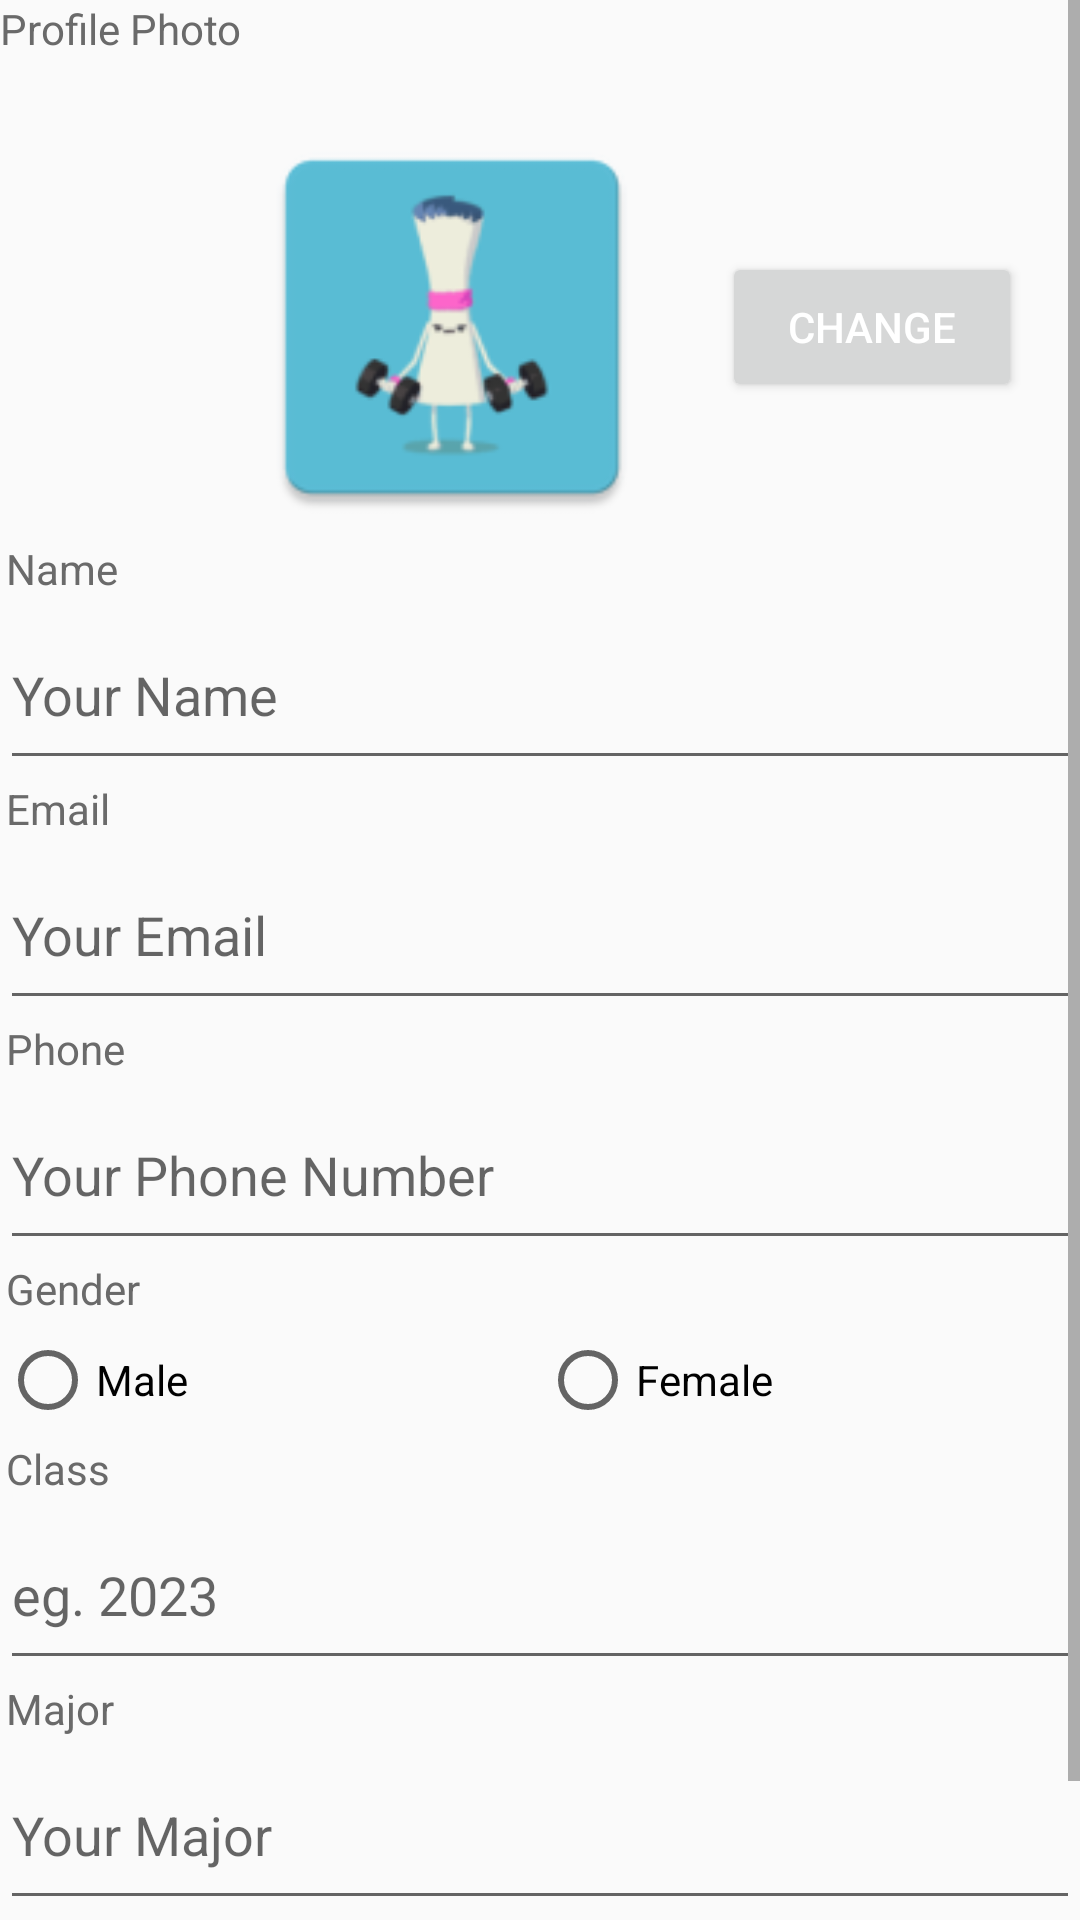

Produce the Android XML layout that renders to this screen, including the resource entries it uses.
<!-- AndroidManifest.xml: application theme AppTheme -->
<!-- res/layout/activity_profile.xml -->
<?xml version="1.0" encoding="utf-8"?>
<LinearLayout xmlns:android="http://schemas.android.com/apk/res/android"
    xmlns:tools="http://schemas.android.com/tools"
    android:layout_width="match_parent"
    android:layout_height="match_parent"
    android:orientation="vertical"
    android:focusable="true"
    android:focusableInTouchMode="true"
    >
    <ScrollView
        android:layout_width="match_parent"
        android:layout_height="match_parent"
        android:id="@+id/scrollable"
        >
        <LinearLayout
            android:layout_width="match_parent"
            android:layout_height="wrap_content"
            android:orientation="vertical"
            android:id="@+id/inside_layout"
            >
            <GridLayout
                android:layout_width="fill_parent"
                android:layout_height="180dp"
                >
                <TextView
                    android:layout_row="1"
                    android:text="@string/profile_pic_label"
                    android:textColor="@color/textLabelColor"
                    />
                <ImageView
                    android:layout_width="140dp"
                    android:layout_height="180dp"
                    android:layout_row="2"
                    android:layout_gravity="center_horizontal"
                    android:src="@mipmap/ic_default_profile_image"
                    android:id="@+id/profile_image"
                    android:contentDescription="@string/image_des"
                    android:layout_marginEnd="20dp"
                    />
                <Button
                    android:layout_width="100dp"
                    android:layout_height="50dp"
                    android:layout_row="2"
                    android:layout_gravity="center_vertical"
                    android:text="@string/change_image"
                    android:onClick="changeImage"
                    android:layout_marginEnd="20dp"
                    />
            </GridLayout>
            <LinearLayout
                android:layout_width="match_parent"
                android:layout_height="80dp"
                android:orientation="vertical"
                >
                <TextView
                    android:layout_width="match_parent"
                    android:layout_height="20dp"
                    android:text="@string/name_label"
                    android:layout_marginStart="2dp"
                    android:textColor="@color/textLabelColor"
                    />
                <EditText
                    android:layout_width="match_parent"
                    android:layout_height="60dp"
                    android:id="@+id/name"
                    android:autofillHints="@string/name_hint"
                    android:inputType="text"
                    android:hint="@string/name_hint"
                    android:textColor="@color/textColor"
                    />
            </LinearLayout>
            <LinearLayout
                android:layout_width="match_parent"
                android:layout_height="80dp"
                android:orientation="vertical"
                >
                <TextView
                    android:layout_width="match_parent"
                    android:layout_height="20dp"
                    android:text="@string/email_label"
                    android:id="@+id/emailId"
                    android:layout_marginStart="2dp"
                    android:textColor="@color/textLabelColor"
                    />
                <EditText
                    android:layout_width="match_parent"
                    android:layout_height="60dp"
                    android:id="@+id/email"
                    android:autofillHints="@string/email_hint"
                    android:inputType="textEmailAddress"
                    android:hint="@string/email_hint"
                    android:textColor="@color/textColor"
                    />
            </LinearLayout>
            <LinearLayout
                android:layout_width="match_parent"
                android:layout_height="80dp"
                android:orientation="vertical"
                >
                <TextView
                    android:layout_width="match_parent"
                    android:layout_height="20dp"
                    android:text="@string/number_label"
                    android:layout_marginStart="2dp"
                    android:textColor="@color/textLabelColor"
                    />
                <EditText
                    android:layout_width="match_parent"
                    android:layout_height="60dp"
                    android:id="@+id/phone"
                    android:autofillHints="@string/number_hint"
                    android:inputType="phone"
                    android:hint="@string/number_hint"
                    android:textColor="@color/textColor"
                    android:maxLength="10"
                    />
            </LinearLayout>
            <LinearLayout
                android:layout_width="match_parent"
                android:layout_height="60dp"
                android:orientation="vertical"
                >
                <TextView
                    android:layout_width="match_parent"
                    android:layout_height="20dp"
                    android:text="@string/gender_label"
                    android:layout_marginStart="2dp"
                    android:textColor="@color/textLabelColor"
                    />
                <RadioGroup
                    android:layout_width="match_parent"
                    android:layout_height="30dp"
                    android:layout_marginTop="10dp"
                    android:weightSum="2"
                    android:id="@+id/gender"
                    android:orientation="horizontal"
                    >
                    <RadioButton
                        android:layout_width="0dp"
                        android:layout_height="20dp"
                        android:layout_weight="1"
                        android:id="@+id/maleGender"
                        android:text="@string/male_gender"
                        />

                    <RadioButton
                        android:layout_width="0dp"
                        android:layout_height="20dp"
                        android:layout_weight="1"
                        android:id="@+id/femaleGender"
                        android:text="@string/female_gender"
                        />
                </RadioGroup>
            </LinearLayout>
            <LinearLayout
                android:layout_width="match_parent"
                android:layout_height="80dp"
                android:orientation="vertical"
                >
                <TextView
                    android:layout_width="match_parent"
                    android:layout_height="20dp"
                    android:text="@string/class_year_label"
                    android:layout_marginStart="2dp"
                    android:textColor="@color/textLabelColor"
                    />
                <EditText
                    android:layout_width="match_parent"
                    android:layout_height="60dp"
                    android:id="@+id/my_class"
                    android:autofillHints="@string/class_year_hint"
                    android:inputType="number"
                    android:hint="@string/class_year_hint"
                    android:textColor="@color/textColor"
                    android:maxLength="4"
                    />
            </LinearLayout>
            <LinearLayout
                android:layout_width="match_parent"
                android:layout_height="80dp"
                android:orientation="vertical"
                >
                <TextView
                    android:layout_width="match_parent"
                    android:layout_height="20dp"
                    android:text="@string/majorLabel"
                    android:layout_marginStart="2dp"
                    android:textColor="@color/textLabelColor"
                    />
                <EditText
                    android:layout_width="match_parent"
                    android:layout_height="60dp"
                    android:id="@+id/major"
                    android:autofillHints="@string/majorHint"
                    android:inputType="text"
                    android:hint="@string/majorHint"
                    android:textColor="@color/textColor"
                    />
            </LinearLayout>
            <LinearLayout
                android:layout_width="match_parent"
                android:layout_height="50dp"
                android:orientation="horizontal"
                android:weightSum="2"
                android:paddingStart="20dp"
                android:paddingEnd="20dp"
                >
                <Button
                    android:id="@+id/profile_save"
                    android:layout_width="0dp"
                    android:layout_height="50dp"
                    android:layout_weight="1"
                    android:text="@string/save"
                    style=""
                    android:onClick="profileSave"
                    />
                <Button
                    android:id="@+id/profile_cancel"
                    android:layout_width="0dp"
                    android:layout_height="50dp"
                    android:layout_weight="1"
                    android:text="@android:string/cancel"
                    style=""
                    android:onClick="profileCancel"
                    tools:ignore="ButtonOrder" />
            </LinearLayout>
        </LinearLayout>
    </ScrollView>
</LinearLayout>
<!-- resources referenced by this layout -->
<resources>
  <color name="textColor">#000000</color>
  <color name="textLabelColor">#6A6A6A</color>
  <!-- mipmap ic_default_profile_image: png bitmap (mipmap-hdpi, 2524 bytes) -->
  <string name="change_image">CHANGE</string>
  <string name="class_year_hint">eg. 2023</string>
  <string name="class_year_label">Class</string>
  <string name="email_hint">Your Email</string>
  <string name="email_label">Email</string>
  <string name="female_gender">Female</string>
  <string name="gender_label">Gender</string>
  <string name="image_des">profile image</string>
  <string name="majorHint">Your Major</string>
  <string name="majorLabel">Major</string>
  <string name="male_gender">Male</string>
  <string name="name_hint">Your Name</string>
  <string name="name_label">Name</string>
  <string name="number_hint">Your Phone Number</string>
  <string name="number_label">Phone</string>
  <string name="profile_pic_label">Profile Photo</string>
  <string name="save">SAVE</string>
  <style name="AppTheme" parent="Theme.AppCompat.Light">
          
          <item name="colorPrimary">@color/colorPrimary</item>
          <item name="colorPrimaryDark">@color/colorPrimaryDark</item>
          <item name="colorAccent">@color/colorAccent</item>
          <item name="android:textColor">@color/actionTitleTextColor</item>
          <item name="android:itemBackground">@color/colorPrimary</item>
          <item name="android:spinnerDropDownItemStyle">@style/SpinnerItemStyle</item>
      </style>
  <color name="colorPrimary">#DF9090</color>
  <color name="colorPrimaryDark">#DF9090</color>
  <color name="colorAccent">#03DAC5</color>
  <color name="actionTitleTextColor">#FFFFFF</color>
  <style name="SpinnerItemStyle" parent="@android:style/Widget.Holo.DropDownItem.Spinner">
          <item name="android:textColor">@color/textColor</item>
      </style>
</resources>
